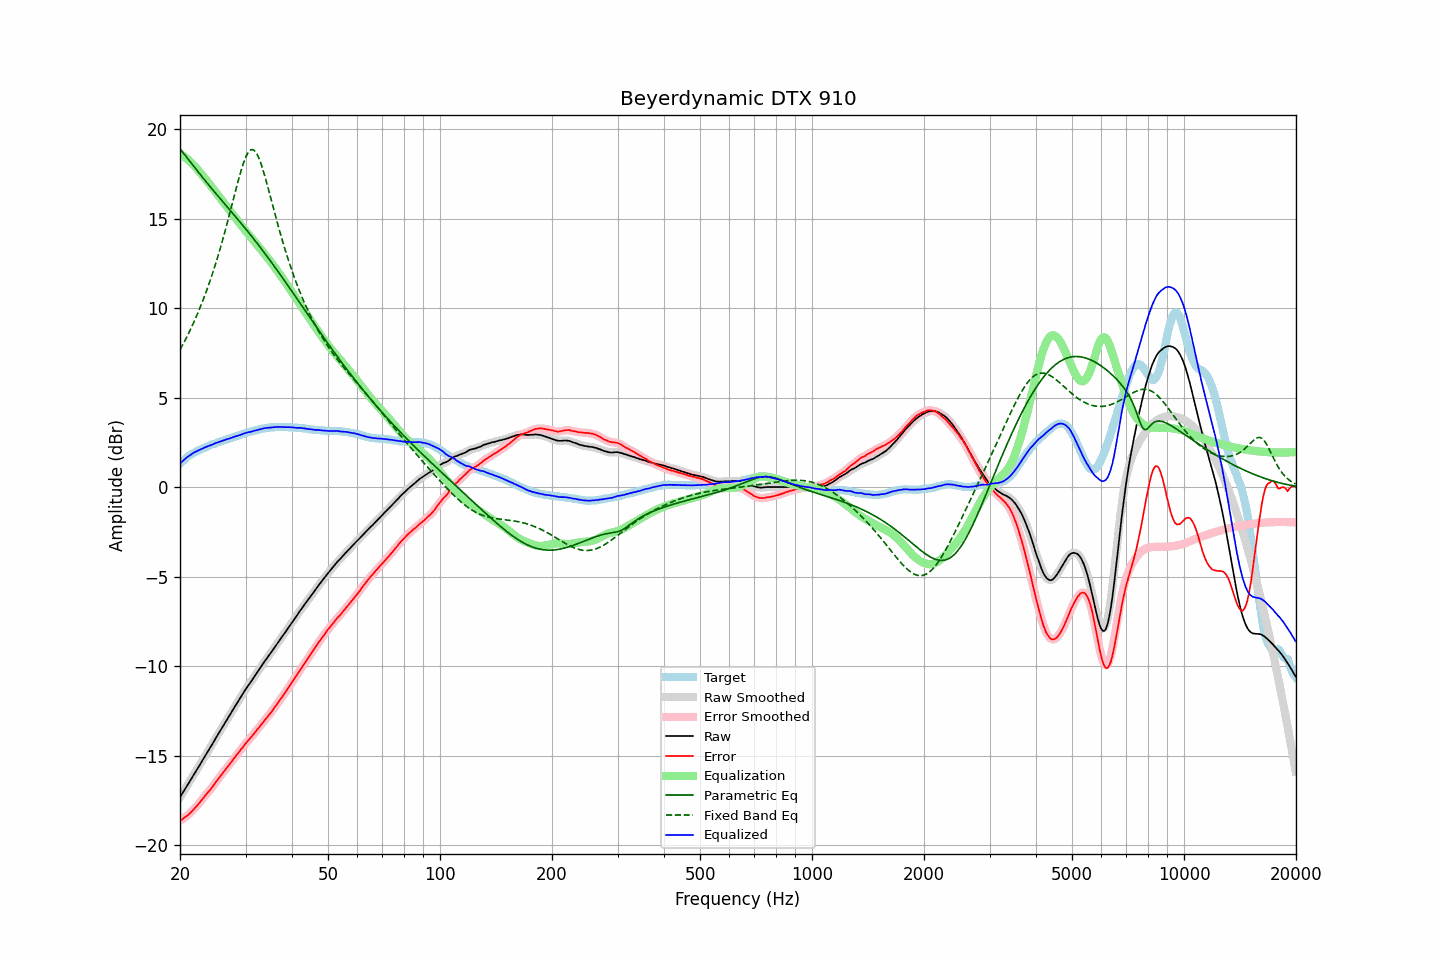

Values plotted in this chart, from the file beside it:
frequency, raw, error, smoothed, error_smoothed, equalization, parametric_eq, fixed_band_eq, equalized_raw, equalized_smoothed, target
20.00, -17.31, -18.62, -17.31, -18.62, 18.62, 18.90, 7.68, 1.31, 1.31, 1.32
20.20, -17.16, -18.56, -17.16, -18.56, 18.56, 18.78, 7.84, 1.41, 1.40, 1.41
20.40, -17.02, -18.50, -17.02, -18.50, 18.50, 18.67, 8.01, 1.49, 1.49, 1.49
20.61, -16.87, -18.43, -16.87, -18.43, 18.44, 18.55, 8.18, 1.57, 1.57, 1.55
20.81, -16.72, -18.36, -16.72, -18.37, 18.37, 18.44, 8.35, 1.65, 1.64, 1.65
21.02, -16.58, -18.30, -16.58, -18.29, 18.29, 18.32, 8.53, 1.71, 1.72, 1.73
21.23, -16.43, -18.21, -16.43, -18.22, 18.21, 18.21, 8.72, 1.78, 1.78, 1.79
21.44, -16.29, -18.13, -16.28, -18.13, 18.13, 18.09, 8.90, 1.84, 1.84, 1.85
21.66, -16.14, -18.03, -16.14, -18.03, 18.04, 17.98, 9.10, 1.90, 1.90, 1.89
21.87, -15.99, -17.93, -15.99, -17.94, 17.94, 17.87, 9.30, 1.95, 1.95, 1.95
22.09, -15.85, -17.84, -15.84, -17.84, 17.84, 17.75, 9.50, 1.99, 2.00, 2.00
22.31, -15.70, -17.74, -15.70, -17.74, 17.74, 17.64, 9.71, 2.04, 2.04, 2.05
22.54, -15.55, -17.64, -15.55, -17.63, 17.63, 17.53, 9.93, 2.08, 2.08, 2.08
22.76, -15.40, -17.52, -15.40, -17.52, 17.52, 17.42, 10.15, 2.12, 2.12, 2.13
22.99, -15.25, -17.40, -15.25, -17.41, 17.41, 17.30, 10.37, 2.16, 2.16, 2.16
23.22, -15.10, -17.29, -15.10, -17.29, 17.30, 17.19, 10.61, 2.20, 2.21, 2.19
23.45, -14.95, -17.18, -14.95, -17.18, 17.19, 17.08, 10.85, 2.25, 2.24, 2.24
23.69, -14.80, -17.08, -14.80, -17.08, 17.08, 16.97, 11.09, 2.28, 2.28, 2.27
23.92, -14.66, -16.97, -14.65, -16.97, 16.97, 16.87, 11.35, 2.31, 2.31, 2.32
24.16, -14.51, -16.87, -14.51, -16.87, 16.85, 16.76, 11.61, 2.35, 2.35, 2.37
24.40, -14.36, -16.75, -14.36, -16.75, 16.74, 16.65, 11.87, 2.38, 2.38, 2.40
24.65, -14.21, -16.62, -14.20, -16.63, 16.62, 16.54, 12.15, 2.41, 2.42, 2.41
24.89, -14.05, -16.49, -14.05, -16.50, 16.51, 16.44, 12.43, 2.46, 2.46, 2.45
25.14, -13.90, -16.38, -13.90, -16.38, 16.39, 16.33, 12.72, 2.49, 2.49, 2.49
25.39, -13.75, -16.26, -13.75, -16.26, 16.27, 16.22, 13.02, 2.52, 2.52, 2.52
25.65, -13.60, -16.15, -13.60, -16.15, 16.15, 16.12, 13.32, 2.55, 2.55, 2.55
25.91, -13.45, -16.03, -13.45, -16.03, 16.03, 16.01, 13.64, 2.58, 2.58, 2.57
26.16, -13.31, -15.91, -13.31, -15.92, 15.91, 15.91, 13.96, 2.61, 2.61, 2.61
26.43, -13.16, -15.81, -13.16, -15.80, 15.80, 15.80, 14.29, 2.64, 2.64, 2.64
26.69, -13.01, -15.68, -13.01, -15.69, 15.68, 15.70, 14.62, 2.67, 2.67, 2.68
26.96, -12.86, -15.56, -12.86, -15.57, 15.56, 15.59, 14.96, 2.70, 2.70, 2.70
27.23, -12.72, -15.45, -12.72, -15.45, 15.45, 15.48, 15.31, 2.73, 2.73, 2.73
27.50, -12.57, -15.33, -12.57, -15.33, 15.33, 15.38, 15.66, 2.76, 2.76, 2.76
27.77, -12.42, -15.20, -12.42, -15.21, 15.21, 15.27, 16.01, 2.80, 2.79, 2.79
28.05, -12.27, -15.09, -12.27, -15.09, 15.09, 15.17, 16.36, 2.83, 2.82, 2.83
28.33, -12.13, -14.97, -12.13, -14.97, 14.98, 15.06, 16.70, 2.85, 2.85, 2.85
28.62, -11.98, -14.86, -11.98, -14.86, 14.86, 14.95, 17.04, 2.88, 2.88, 2.87
28.90, -11.84, -14.75, -11.84, -14.75, 14.74, 14.85, 17.37, 2.91, 2.91, 2.92
29.19, -11.69, -14.62, -11.69, -14.63, 14.63, 14.74, 17.68, 2.94, 2.94, 2.94
29.48, -11.55, -14.53, -11.54, -14.52, 14.52, 14.63, 17.97, 2.97, 2.97, 2.99
29.78, -11.40, -14.39, -11.40, -14.40, 14.41, 14.52, 18.23, 3.01, 3.01, 2.99
30.08, -11.26, -14.29, -11.26, -14.29, 14.30, 14.41, 18.45, 3.04, 3.04, 3.02
30.38, -11.13, -14.18, -11.13, -14.18, 14.19, 14.30, 18.63, 3.06, 3.06, 3.05
30.68, -11.00, -14.08, -11.00, -14.08, 14.08, 14.19, 18.76, 3.08, 3.08, 3.09
30.99, -10.88, -13.98, -10.87, -13.98, 13.97, 14.08, 18.84, 3.09, 3.10, 3.10
31.30, -10.74, -13.86, -10.74, -13.87, 13.87, 13.96, 18.86, 3.13, 3.12, 3.12
31.61, -10.61, -13.76, -10.61, -13.76, 13.76, 13.85, 18.82, 3.15, 3.15, 3.15
31.93, -10.47, -13.65, -10.47, -13.65, 13.65, 13.74, 18.73, 3.18, 3.18, 3.17
32.24, -10.34, -13.53, -10.34, -13.54, 13.54, 13.62, 18.58, 3.20, 3.20, 3.20
32.57, -10.21, -13.43, -10.20, -13.43, 13.43, 13.50, 18.40, 3.22, 3.22, 3.22
32.89, -10.07, -13.31, -10.07, -13.32, 13.32, 13.39, 18.17, 3.25, 3.24, 3.25
33.22, -9.94, -13.20, -9.94, -13.20, 13.20, 13.27, 17.90, 3.27, 3.27, 3.27
33.55, -9.81, -13.09, -9.81, -13.09, 13.09, 13.15, 17.61, 3.29, 3.29, 3.29
33.89, -9.68, -12.97, -9.68, -12.98, 12.98, 13.03, 17.30, 3.30, 3.30, 3.30
34.23, -9.56, -12.87, -9.56, -12.87, 12.87, 12.91, 16.98, 3.31, 3.31, 3.31
34.57, -9.43, -12.75, -9.43, -12.76, 12.75, 12.79, 16.64, 3.33, 3.32, 3.33
34.92, -9.31, -12.64, -9.31, -12.65, 12.64, 12.67, 16.30, 3.33, 3.33, 3.33
35.27, -9.18, -12.53, -9.18, -12.52, 12.52, 12.55, 15.96, 3.34, 3.34, 3.35
35.62, -9.05, -12.39, -9.05, -12.40, 12.40, 12.42, 15.62, 3.35, 3.35, 3.35
35.97, -8.92, -12.27, -8.92, -12.28, 12.28, 12.30, 15.28, 3.36, 3.36, 3.36
... 635 more rows
